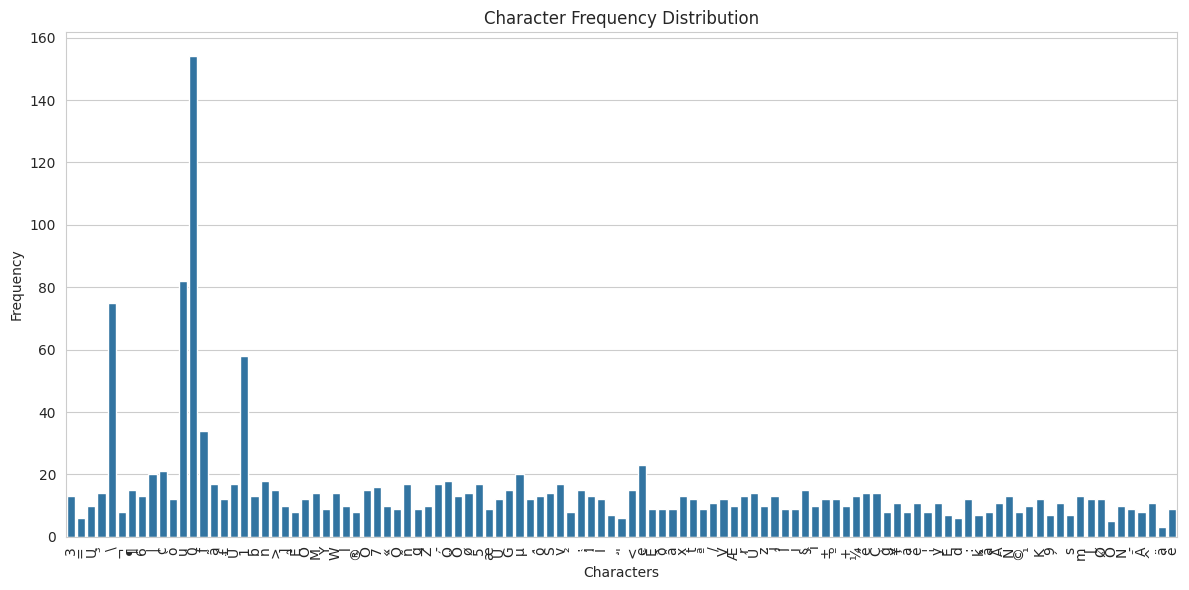
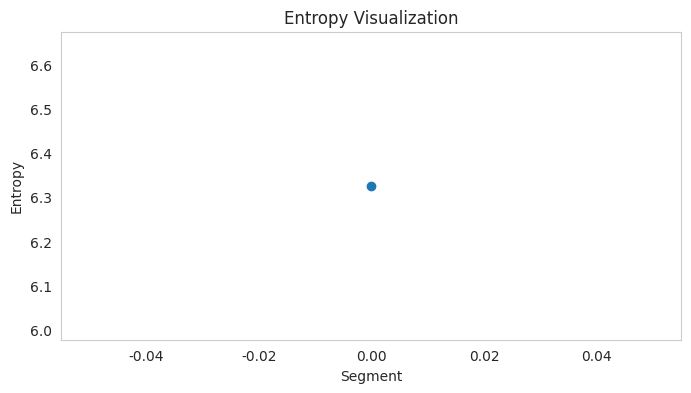

These charts were generated, in order, by the following Python code:
from collections import Counter
import math
import pandas as pd
import matplotlib.pyplot as plt
import seaborn as sns

# Provided data
data = '3=U³\\¬¶6|cò\\u000fã£Ü\\u001bn>]UãÊOM³YWl®cÕ\\u0017«ÔñqZ­ÓZÖø\\u005cæ\\u0017ÙGµZ.ôSv²­5\\u001f;ÌÍ¸Õ\'Ö<\\u001eYã.ËôðâøxãµtøªÓ3/VÍÆµrÜfÚczlzjÎvfñfÎÔO\\u00177iËG§tÍ£=ðÙ\\u0017ì±º+¼=êqÇV\\u005cG«ig\']+>geµÜñ\\u001e¶±§ÊÚx|<Í¸|¥ìáÚ.é\\u001bn£³¦]véeô<y¸ãÉã\\u001dò>Ö\\u001e¼Æv\'§êÌvtn6Ó¥³læ:µl\'>jélOfÇ7ÉkÌWÔ\\u001fSÕå\'§\\u001e\\u001fÉ®\\u001b§\\u001bnáx;Åô¥¶gu¦­ÊÍcÓÖÑ©¹ð¶KêÊ>\\u001b;9«ª|K¹\\u001eÜ£;.¶ÅWðø´Ü£Õæxs\\u005c®\\u005cìÌuÑÓimn²\\u001f6Ö\\u005c]VÓ¬êÆôðkcm\\u005cÚ¦|iv\\u001døUOK³.>xm6vf¹en²vMñ.OSkS:sM¶´\\u001f<;ð;\\u001e[q;67Myj]VÚcz²µM§Å³±¬O+òtm3­¦©ÓGn9y<ÇZ;\\u001eÅÚ>ÑÓØ²¹\\u001eÚY/Gãð³\\u001by£zÒÎNµxø\\u005c­Uám\\u001eÕVÎº67.z¼rÜc¹l³ÒñãNÎ³.Çfº9ñâ®l±¶<¶GÙ\\u0017§isêÚ¦øt«¥/él7:Õ¸ñ5>lñ[3æØ|SnGÑµ:>â;Ôj>-<WGN|¥W5uSã©mZømÇ3­S[¥v+m²¼VUìrÕxãYÙMWìc>3ÖØø¬Õ+Ó\\u001bmZÙÃ\\u001dØÍc«9ñæVËÌW<ÕY³:êqéiGÓ\\u005cÜéÖZgSÙNéÌnÌ=qø®ÃÓ6^<\\u0017ÍK[¥å\\u001dæÔWSs:®jvÊ^j«:ÍGñSåÑ[\\u005cÕ^\\u001b^¦Ú\\u000fÇrÇSÚ´yqì\\u001dã´yÉµ+>^j]Ysé¼ä;£­ZÇzrãV/ÅÓNvM«Ëi].§±;:ñ6Í¬ô-ºÅò±WÌ^Åy:Nvè­\\u000f¼cÖ5^ª\\u001f-ÖY=KñGÓ-Õ´ØUnÑ¶ªòÔôr¼<«.W5åm¥|Ñãª>fòØ7âñM§9^\\u000f^Åã±|eêÑÓr;¬ôV[SÇtÇ5znµ:7Mnq\\u001f6|ÆÍæK¹xã¸]+³NÇ£áñcÙÆìÊ[yK¼Nãx;¶[ÙÌkâ³\\u001eÅÜ´]-[Îr­Sò\\u001f\'>Ã|:mÆ|²ÉØ«£Ü£¶´Ír§3Ç<¶xñÊ­¦/âê<ôVµÒ/Mu+òØ§ªyj¹KÕfná|\\u001e­t\\u001flkÅkzNôÚtÌÔêjøÃËVu´uÌÙ|¼èêèÜ´mé¦«£ºqì¸¹+ÖèÜG\\u000fÜèË\\u001b\\u001bºxvÑg´OxËÒ\\u001f<[MÚô¥zÑ/âÖÑ­MæU­Y|5µ6¶xÓ©\\u001e³â®ä|Zg/á§rW©§\\u005cÙØ|ªn-Õª>MÇÑ/ªµtÎr¶Ø\\u001fâò[Ô\\u001f­iÇä³­´­µÖÌn¬mø3s3|jå¼É§\\u001bu¥ø©Oz<7|ÃÓf®\\u001bø\\u001bê3g.Ó±.¼eueô©ñg\\u001dÜ±ÚjWÆ7ry-ê²/Ìê+ÜÔ\\u001fìf[ðÍSåØ¼Ü±åeéWjOÃOÒÊ7è]Æ6­ÕØº6s;ÃñGË±éMãKºZæÚ\\u001e¹GêU\\u001f|èrv¸vqÖVô9nnÆè\\u001fÅ\\u001fKºµ¬º\\u001eµð/KW9ÙjÎU6ìÉ\\u001f\\u001eÕG;èÜi¼\\u001e^ávÃ¹£=¥3Ü3ktytºKÎòtÓ\\u000fº:^-µÑåfµYváòONO-ÙUµÆË3µ±¶©n<§ò'

def analyze_data(data):
    frequency = Counter(data)
    total_chars = sum(frequency.values())
    expected_frequency = total_chars / len(frequency)
    entropy = -sum((freq / total_chars) * math.log2(freq / total_chars) for freq in frequency.values())
    print('Entropy:', entropy)
    print('Character Frequency:')
    for char, freq in frequency.items():
        print(f'{char}: {freq}')

    # Print the actual byte values of the first few bytes of the data
    print('Actual byte values of the first few bytes:', data[:20])  

    # Define a new custom magic number based on the actual byte values observed
    custom_magic_number = b'3=U\xb3\xac\xb66|c\xf2\x0f\xe3\xa3\xdc'  

    # Ensure data is in bytes format
    if isinstance(data, str):
        data = data.encode('latin-1')  # Convert to bytes using latin-1 encoding

    # Check if the first few bytes match the custom magic number
    print('Checking for custom magic number...')
    print('Actual byte values of the first few bytes:', data[:20])
    if data.startswith(custom_magic_number):
        print('File format identified: Custom File Format')
    else:
        print('File format could not be identified')

    # Known file headers (magic numbers)
    file_signatures = {
        b'\x89PNG': 'PNG Image',
        b'GIF8': 'GIF Image',
        b'\xFF\xD8': 'JPEG Image',
        b'%PDF': 'PDF Document',
        b'PK': 'ZIP Archive',
        b'RIFF': 'WAV/AVI File',
        b'\x7FELF': 'ELF Executable',
        b'\x42\x5A': 'BZ2 Compressed',
        b'TXT': 'Text File',
        b'\xFF\xFB': 'MP3 Audio',
        b'\x00\x00\x00\x20ftyp': 'MP4 Video',
        b'<!DOCTYPE html>': 'HTML Document',
        b'<?xml': 'XML Document',
        b'PK\x03\x04': 'ZIP Archive (File Header)',
        b'\x52\x61\x72\x21': 'RAR Archive',
        b'\x1F\x8B': 'GZIP Compressed',
        b'\x4D\x5A': 'EXE Executable',
        b'\x30\x26\xB2\x75': 'WMV Video',
        b'\x66\x74\x79\x70': 'FLV Video',
        b'\x7B\x5C': 'JSON Document',
        b'\x25\x50\x44\x46': 'PDF Document',
        b'\x4D\x53\x57\x4F': 'MS Word Document',
        b'\x4D\x53\x45\x58': 'MS Excel Document',
        b'\x4D\x53\x50\x50': 'MS PowerPoint Document',
        b'\x4D\x53\x41\x43': 'MS Access Database',
        b'\x4D\x53\x50\x53': 'MS Project File',
        b'\x4D\x53\x56\x42': 'MS Visio File',
        b'\x4D\x53\x49\x4D': 'MS Image File',
        b'\x4D\x53\x49\x43': 'MS Icon File',
        b'\x4D\x53\x49\x42': 'MS Bitmap File',
        b'\x4D\x53\x49\x50': 'MS Picture File',
        b'\x4D\x53\x49\x47': 'MS GIF File',
        b'\x4D\x53\x49\x4A': 'MS JPEG File',
        b'\x4D\x53\x49\x50\x4E\x47': 'MS PNG File',
        b'\x4D\x53\x49\x42\x4D\x50': 'MS BMP File',
        b'\x4D\x53\x49\x43\x4F\x4E': 'MS ICO File',
        b'\x4D\x53\x49\x43\x55\x52': 'MS CUR File',
        b'\x4D\x53\x49\x41\x4E\x49': 'MS ANI File',
    }

    # Update the file_signatures dictionary with additional known signatures
    file_signatures.update({
        b'3=U': 'Custom Format',  
        b'3=U\xb3': 'Possible Format',  
        # Add more signatures as necessary
    })

    # Check for known file signatures
    for signature, file_type in file_signatures.items():
        if data.startswith(signature):
            print(f'Identified file format: {file_type}')
            break
    else:
        print('File format could not be identified')

    # Frequency Test
    freq_deviation = {char: freq - expected_frequency for char, freq in frequency.items()}
    print('Frequency Test Deviation:')
    for char, deviation in freq_deviation.items():
        print(f'{char}: {deviation}')

    # Runs Test
    runs = 0
    last_char = None
    for char in data:
        if char != last_char:
            runs += 1
        last_char = char
    print(f'Runs Test: {runs} runs found.')

    # Chi-Squared Test
    chi_squared = sum((freq - expected_frequency) ** 2 / expected_frequency for freq in frequency.values())
    print(f'Chi-Squared Test Statistic: {chi_squared}')

    # Extract features
    features = {'entropy': entropy}
    features.update(frequency)
    df = pd.DataFrame(list(features.items()), columns=['Feature', 'Value'])
    print('Extracted Features:')
    print(df)

    # Visualize character frequencies
    plt.figure(figsize=(12, 6))
    sns.set_style('whitegrid')
    sns.barplot(x=list(frequency.keys()), y=list(frequency.values()))
    plt.title('Character Frequency Distribution')
    plt.xlabel('Characters')
    plt.ylabel('Frequency')
    plt.xticks(rotation=90)
    plt.tight_layout()
    plt.show()

    # Visualize entropy
    plt.figure(figsize=(8, 4))
    sns.set_style('whitegrid')
    plt.plot([entropy], marker='o')
    plt.title('Entropy Visualization')
    plt.xlabel('Segment')
    plt.ylabel('Entropy')
    plt.grid()
    plt.show()

# Call the analyze_data function
analyze_data(data)